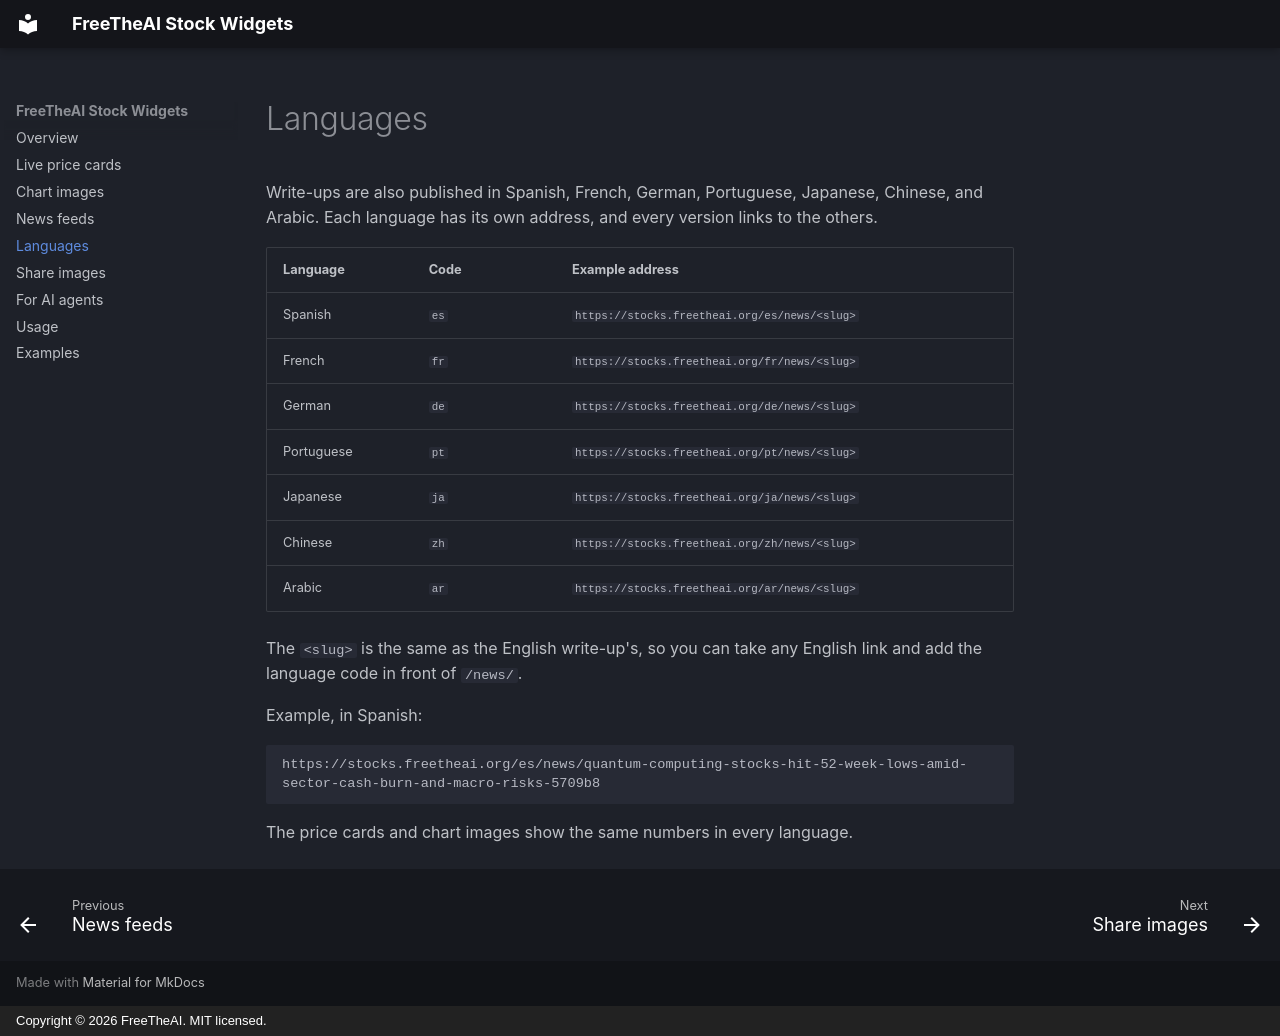

repository: Free-The-Ai/free-stock-widgets · page: languages/index.html · generator: mkdocs · copyright: Copyright © 2026 FreeTheAI. MIT licensed.

---
description: Translated FreeTheAI Stocks write-ups in Spanish, French, German, Portuguese, Japanese, Chinese, and Arabic, with the addresses for each language.
---

# Languages

Write-ups are also published in Spanish, French, German, Portuguese, Japanese, Chinese, and Arabic. Each language has its own address, and every version links to the others.

| Language | Code | Example address |
| --- | --- | --- |
| Spanish | `es` | `https://stocks.freetheai.org/es/news/<slug>` |
| French | `fr` | `https://stocks.freetheai.org/fr/news/<slug>` |
| German | `de` | `https://stocks.freetheai.org/de/news/<slug>` |
| Portuguese | `pt` | `https://stocks.freetheai.org/pt/news/<slug>` |
| Japanese | `ja` | `https://stocks.freetheai.org/ja/news/<slug>` |
| Chinese | `zh` | `https://stocks.freetheai.org/zh/news/<slug>` |
| Arabic | `ar` | `https://stocks.freetheai.org/ar/news/<slug>` |

The `<slug>` is the same as the English write-up's, so you can take any English link and add the language code in front of `/news/`.

Example, in Spanish:

```
https://stocks.freetheai.org/es/news/quantum-computing-stocks-hit-52-week-lows-amid-sector-cash-burn-and-macro-risks-5709b8
```

The price cards and chart images show the same numbers in every language.
